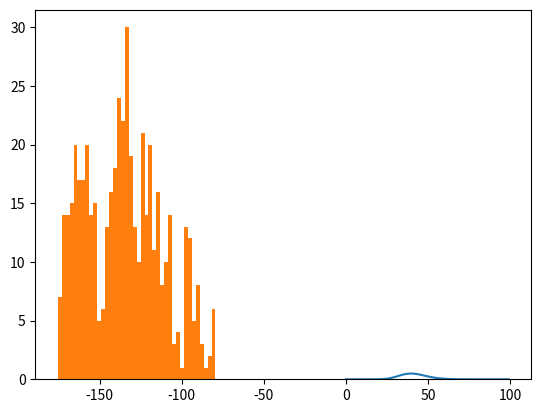

Recreate this plot in Python.
##### The real distribution ####
import numpy as np
import scipy.stats as st
import matplotlib.pyplot as plt
data = np.array([4, 4, 5, 8, 3])
n = len(data)
#Gamma(shape = 25, rate = 6)
lik = st.gamma.pdf(a = 25, scale = 1/6, x = np.linspace(0, 10, num=100))
plt.plot(lik)
plt.show()

def target(lambda_val, log_val = True):
    if log_val == False:
        return ((lambda_val)**(n*np.mean(data)+a+1))*np.exp(-lambda_val*(b+n))
    else:
        return np.exp((n*np.mean(data)+a+1)*np.log(lambda_val) - lambda_val*(n+b))

### Using MCMC to sample from it #####
niters = 1000
theta = 40

a = 1
b = 1
samples = np.zeros(niters+1)
samples[0] = 5
naccept = 0
for i in range(niters):
    theta_p = theta + st.norm(0,3).rvs()
    rho= min(1, target(theta_p)/target(theta))
    u = np.random.uniform()
    if u<rho:
        naccept += 1
        theta = theta_p
    samples[i+1] = theta
nmcmc = len(samples)//2
print("Efficiency = ", naccept/niters)

plt.hist(samples[nmcmc:], 40)
plt.show()

# print(samples.shape)